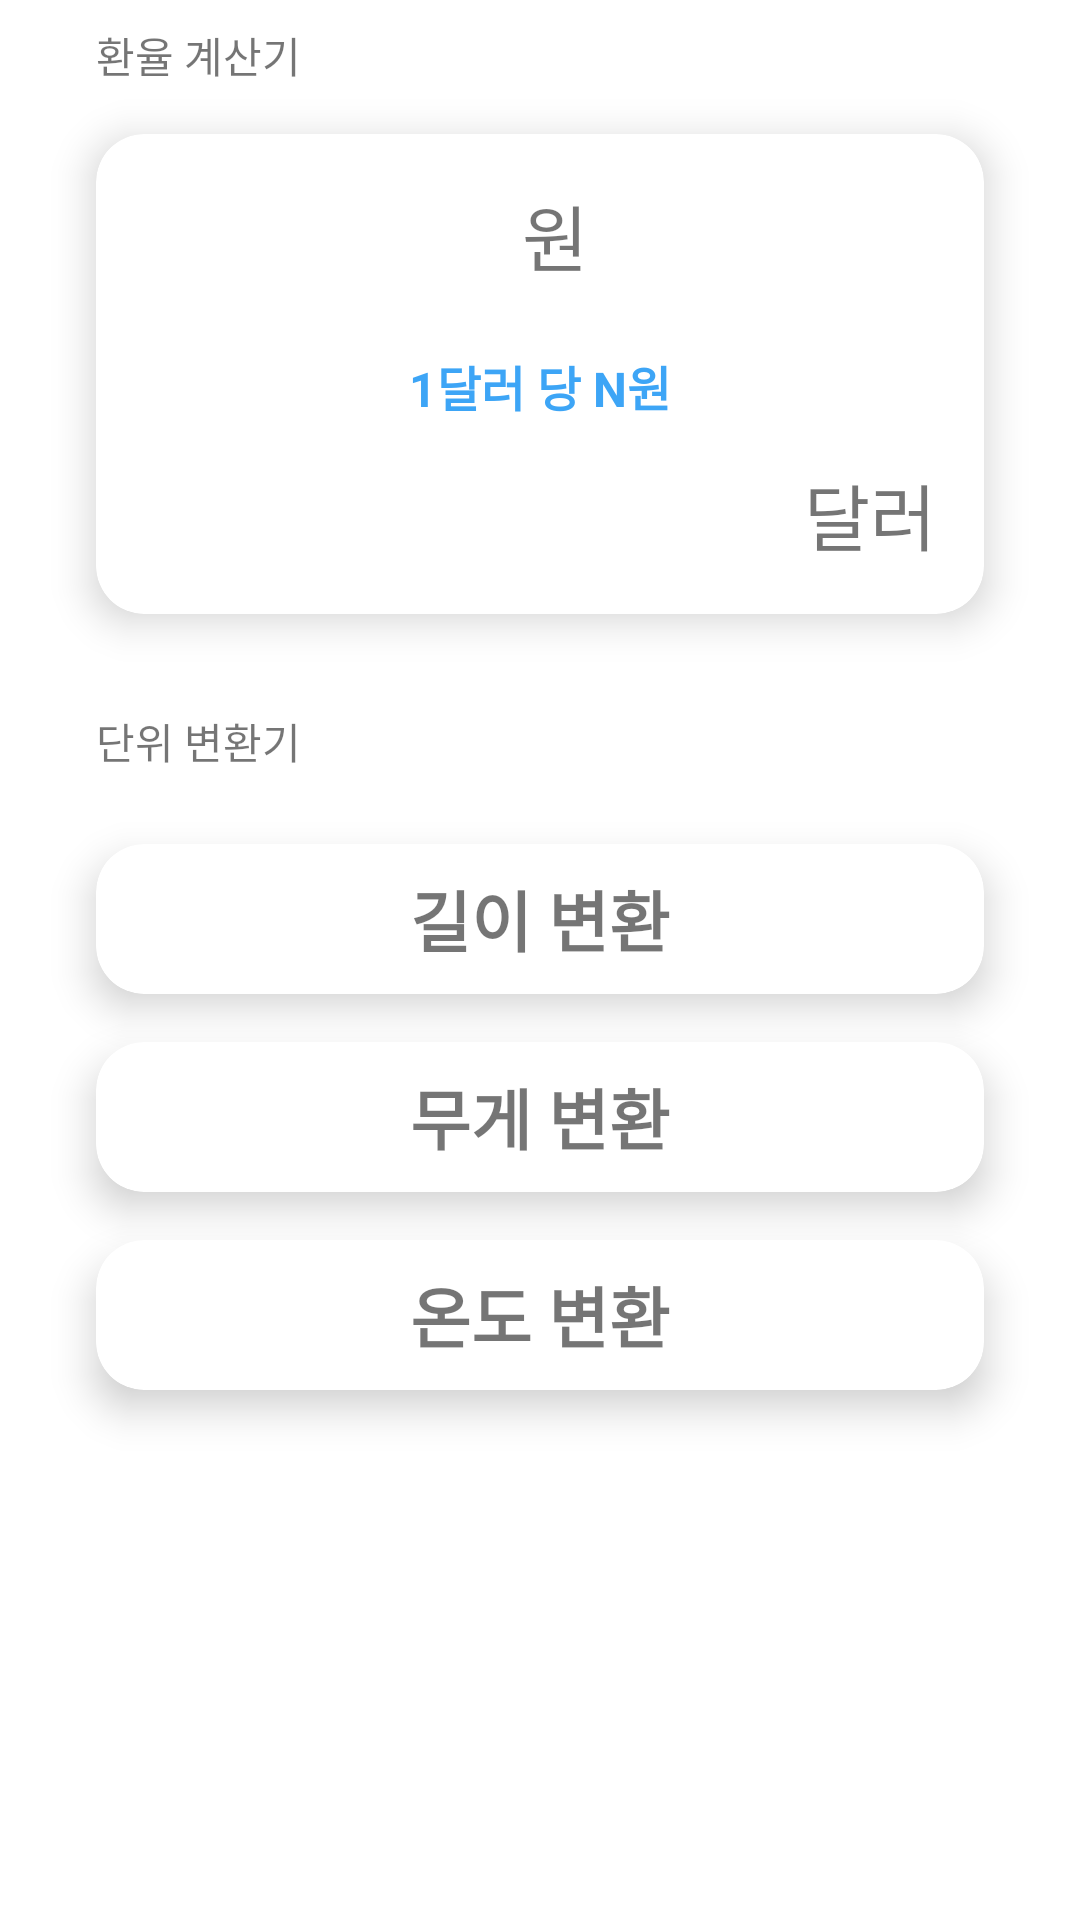

Here is an Android app screen rendered from its layout file. Give the layout XML and the strings, colors and styles it references.
<!-- AndroidManifest.xml: application theme Theme.Flowcamp_week1 -->
<!-- res/layout/fragment_notifications.xml -->
<?xml version="1.0" encoding="utf-8"?>
<RelativeLayout
    xmlns:android="http://schemas.android.com/apk/res/android"
    xmlns:app="http://schemas.android.com/apk/res-auto"
    xmlns:tools="http://schemas.android.com/tools"
    tools:context=".ui.notifications.NotificationsFragment"
    android:paddingLeft="16dp"
    android:paddingRight="16dp"
    android:layout_width="match_parent"
    android:layout_height="match_parent"
    android:layout_marginBottom="56dp"
    android:clipToPadding="false">

    <TextView
        android:id="@+id/exchange_rate_title"
        android:layout_width="wrap_content"
        android:layout_height="wrap_content"
        android:text="환율 계산기"
        android:paddingTop="8dp"
        android:paddingBottom="8dp"
        android:paddingLeft="16dp"/>



    <androidx.cardview.widget.CardView
        android:id="@+id/conversion_card"
        android:layout_width="match_parent"
        android:layout_height="wrap_content"
        android:layout_marginTop="8dp"
        android:layout_marginBottom="16dp"
        android:layout_marginLeft="16dp"
        android:layout_marginRight="16dp"
        android:layout_centerHorizontal="true"
        android:layout_below="@id/exchange_rate_title"
        app:cardCornerRadius="16dp"
        app:cardElevation="8dp"
        android:background="@android:color/white">

        <RelativeLayout
            android:layout_width="wrap_content"
            android:layout_height="160dp"
            android:padding="16dp">


            
            <EditText
                android:id="@+id/won_input"
                android:layout_width="100dp"
                android:layout_height="wrap_content"
                android:layout_alignParentStart="true"
                android:layout_marginStart="26dp"
                android:layout_marginRight="8dp"
                android:autofillHints="0"
                android:background="@null"
                android:gravity="top|start"
                android:inputType="numberDecimal"
                android:textSize="24sp" />

            <TextView
                android:id="@+id/won"
                android:layout_width="wrap_content"
                android:layout_height="wrap_content"
                android:layout_toRightOf="@id/won_input"
                android:text="원"
                android:textSize="24sp"/>

            
            <EditText
                android:id="@+id/dollar_input"
                android:layout_width="70dp"
                android:layout_height="wrap_content"
                android:layout_alignParentBottom="true"
                android:layout_marginLeft="8dp"
                android:layout_toLeftOf="@id/dollar"
                android:autofillHints="0"
                android:background="@null"
                android:gravity="bottom|end"
                android:inputType="numberDecimal"
                android:textSize="24sp" />

            <TextView
                android:id="@+id/dollar"
                android:layout_width="wrap_content"
                android:layout_height="wrap_content"
                android:layout_alignParentBottom="true"
                android:layout_alignParentRight="true"
                android:text="달러"
                android:textSize="24sp"/>

            
            <TextView
                android:id="@+id/exchange_rate_display"
                android:layout_width="match_parent"
                android:layout_height="wrap_content"
                android:layout_below="@id/won_input"
                android:layout_marginTop="24dp"
                android:gravity="center"
                android:text="1달러 당 N원"
                android:textColor="#3DA5F6"
                android:textSize="16sp"
                android:textStyle="bold" />

        </RelativeLayout>
    </androidx.cardview.widget.CardView>

    <TextView
        android:id="@+id/converter_title"
        android:layout_width="wrap_content"
        android:layout_height="wrap_content"
        android:text="단위 변환기"
        android:layout_below="@id/conversion_card"
        android:padding="16dp"/>

    <androidx.cardview.widget.CardView
        android:id="@+id/conversion_card_length"
        android:layout_width="match_parent"
        android:layout_height="wrap_content"
        android:layout_marginTop="8dp"
        android:layout_marginBottom="8dp"
        android:layout_marginLeft="16dp"
        android:layout_marginRight="16dp"
        android:layout_centerHorizontal="true"
        android:layout_below="@id/converter_title"
        app:cardCornerRadius="16dp"
        app:cardElevation="8dp"
        android:background="@android:color/white">

        <RelativeLayout
            android:layout_width="match_parent"
            android:layout_height="50dp"
            android:padding="8dp">

            <TextView
                android:layout_width="match_parent"
                android:layout_height="match_parent"
                android:text="길이 변환"
                android:gravity="center"
                android:textSize="22dp"
                android:fontFamily="@font/nanumgothic"
                android:textStyle="bold"/>
        </RelativeLayout>
    </androidx.cardview.widget.CardView>

    <androidx.cardview.widget.CardView
        android:id="@+id/conversion_card_weight"
        android:layout_width="match_parent"
        android:layout_height="wrap_content"
        android:layout_marginTop="8dp"
        android:layout_marginBottom="8dp"
        android:layout_marginLeft="16dp"
        android:layout_marginRight="16dp"
        android:layout_centerHorizontal="true"
        android:layout_below="@id/conversion_card_length"
        app:cardCornerRadius="16dp"
        app:cardElevation="8dp"
        android:background="@android:color/white">

        <RelativeLayout
            android:layout_width="match_parent"
            android:layout_height="50dp"
            android:padding="8dp">

            <TextView
                android:layout_width="match_parent"
                android:layout_height="match_parent"
                android:text="무게 변환"
                android:gravity="center"
                android:textSize="22dp"
                android:fontFamily="@font/nanumgothic"
                android:textStyle="bold"/>
        </RelativeLayout>
    </androidx.cardview.widget.CardView>

    <androidx.cardview.widget.CardView
        android:id="@+id/conversion_card_temperature"
        android:layout_width="match_parent"
        android:layout_height="wrap_content"
        android:layout_marginTop="8dp"
        android:layout_marginBottom="8dp"
        android:layout_marginLeft="16dp"
        android:layout_marginRight="16dp"
        android:layout_centerHorizontal="true"
        android:layout_below="@id/conversion_card_weight"
        app:cardCornerRadius="16dp"
        app:cardElevation="8dp"
        android:background="@android:color/white">

        <RelativeLayout
            android:layout_width="match_parent"
            android:layout_height="50dp"
            android:padding="8dp">

            <TextView
                android:layout_width="match_parent"
                android:layout_height="match_parent"
                android:text="온도 변환"
                android:gravity="center"
                android:textSize="22dp"
                android:fontFamily="@font/nanumgothic"
                android:textStyle="bold"/>
        </RelativeLayout>
    </androidx.cardview.widget.CardView>

</RelativeLayout>
<!-- resources referenced by this layout -->
<resources>
  <style name="Theme.Flowcamp_week1" parent="Theme.MaterialComponents.DayNight.DarkActionBar">
          
          <item name="colorPrimary">@color/purple_500</item>
          <item name="colorPrimaryVariant">@color/purple_700</item>
          <item name="colorOnPrimary">@color/white</item>
          
          <item name="colorSecondary">@color/teal_200</item>
          <item name="colorSecondaryVariant">@color/teal_700</item>
          <item name="colorOnSecondary">@color/black</item>
          
          <item name="android:statusBarColor">?attr/colorPrimaryVariant</item>
          
      </style>
  <color name="purple_500">#55679C</color>
  <color name="purple_700">#1E2A5E</color>
  <color name="white">#FFFFFFFF</color>
  <color name="teal_200">#FF03DAC5</color>
  <color name="teal_700">#FF018786</color>
  <color name="black">#FF000000</color>
</resources>
